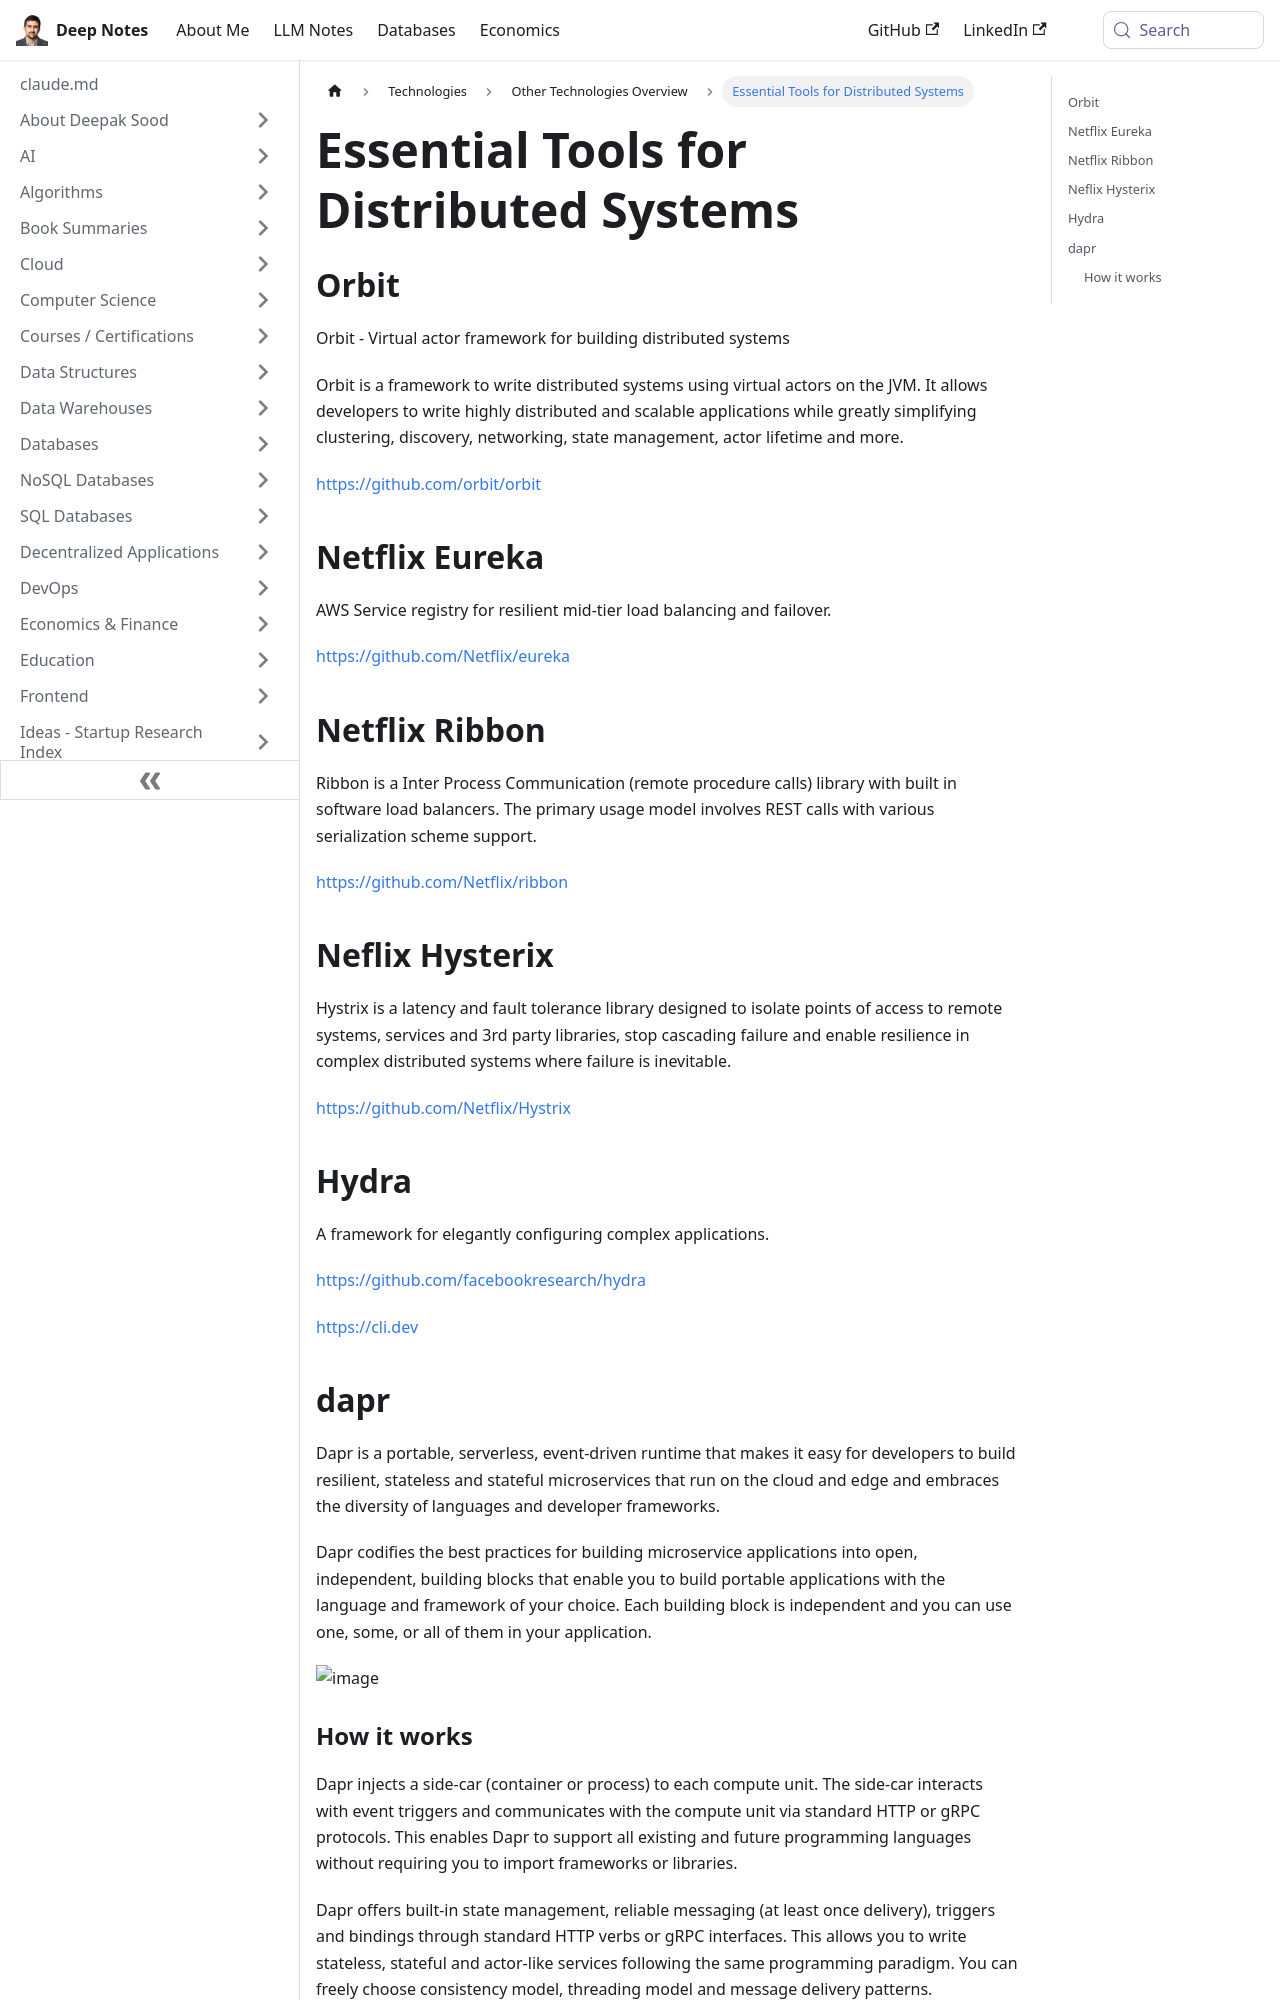

repository: deepaksood619/deepaksood619.github.io · page: technologies/others/others-distributed-systems/index.html · generator: docusaurus

---
slug: /technologies/others/others-distributed-systems
title: Essential Tools for Distributed Systems
description: Explore key frameworks like Orbit, Eureka, and Ribbon for building resilient and scalable distributed systems.
created: 2023-03-05
updated: 2026-03-27
---
## Orbit

Orbit - Virtual actor framework for building distributed systems

Orbit is a framework to write distributed systems using virtual actors on the JVM. It allows developers to write highly distributed and scalable applications while greatly simplifying clustering, discovery, networking, state management, actor lifetime and more.

https://github.com/orbit/orbit

## Netflix Eureka

AWS Service registry for resilient mid-tier load balancing and failover.

https://github.com/Netflix/eureka

## Netflix Ribbon

Ribbon is a Inter Process Communication (remote procedure calls) library with built in software load balancers. The primary usage model involves REST calls with various serialization scheme support.

https://github.com/Netflix/ribbon

## Neflix Hysterix

Hystrix is a latency and fault tolerance library designed to isolate points of access to remote systems, services and 3rd party libraries, stop cascading failure and enable resilience in complex distributed systems where failure is inevitable.

https://github.com/Netflix/Hystrix

## Hydra

A framework for elegantly configuring complex applications.

https://github.com/facebookresearch/hydra

[https://cli.dev](https://cli.dev/)

## dapr

Dapr is a portable, serverless, event-driven runtime that makes it easy for developers to build resilient, stateless and stateful microservices that run on the cloud and edge and embraces the diversity of languages and developer frameworks.

Dapr codifies the best practices for building microservice applications into open, independent, building blocks that enable you to build portable applications with the language and framework of your choice. Each building block is independent and you can use one, some, or all of them in your application.

![image](../../media/Technologies-Others-Others-Distributed-Systems-image1.jpg)
